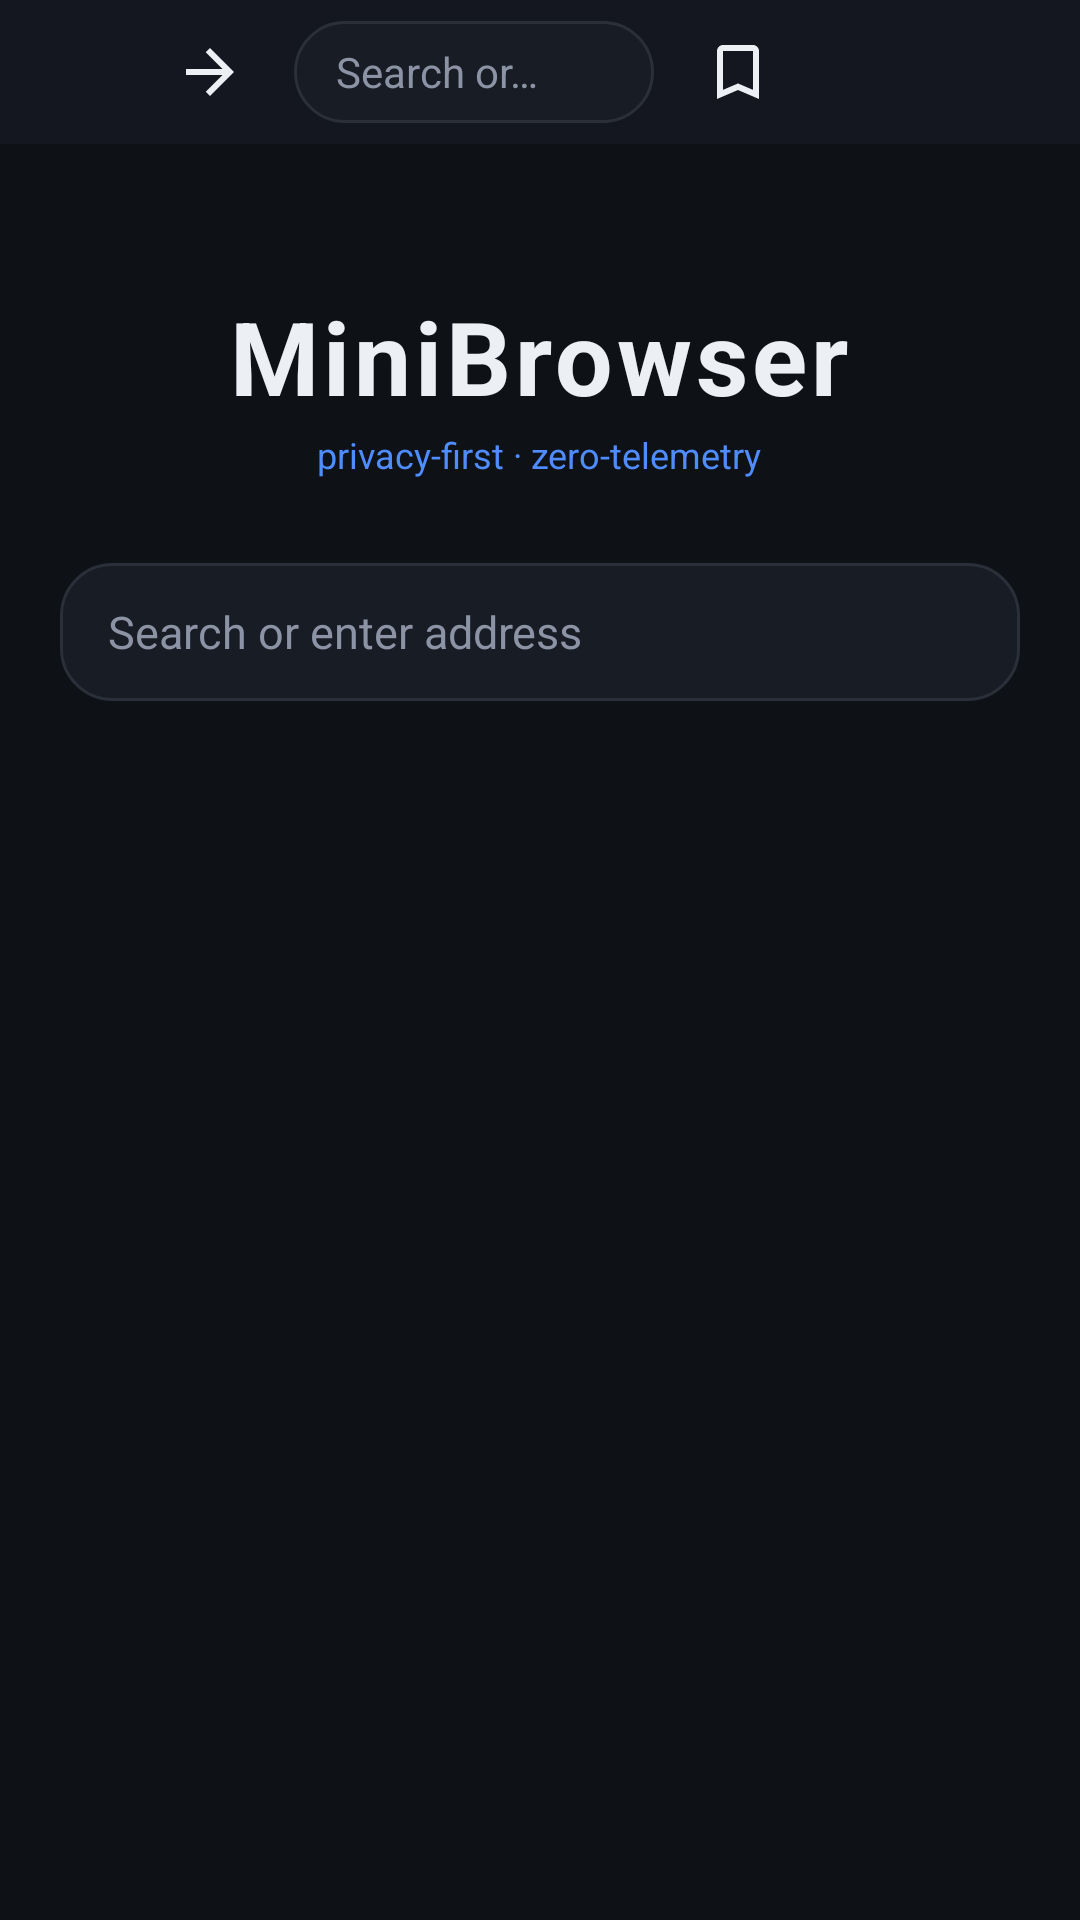

Write the Android layout XML for this screen, with the resource values it uses.
<!-- AndroidManifest.xml: application theme AppTheme -->
<!-- res/layout/activity_main.xml -->
<?xml version="1.0" encoding="utf-8"?>
<FrameLayout xmlns:android="http://schemas.android.com/apk/res/android"
    android:id="@+id/root"
    android:layout_width="match_parent"
    android:layout_height="match_parent"
    android:background="@color/bg"
    android:fitsSystemWindows="true">

    
    <LinearLayout
        android:layout_width="match_parent"
        android:layout_height="match_parent"
        android:orientation="vertical">

        
        <LinearLayout
            android:id="@+id/toolbar"
            android:layout_width="match_parent"
            android:layout_height="@dimen/toolbar_height"
            android:orientation="horizontal"
            android:gravity="center_vertical"
            android:background="@color/primary"
            android:paddingStart="4dp"
            android:paddingEnd="4dp">

            <ImageButton
                android:id="@+id/btn_back"
                style="@style/ToolbarButton"
                android:src="@drawable/ic_back"
                android:contentDescription="@string/cd_back" />

            <ImageButton
                android:id="@+id/btn_forward"
                style="@style/ToolbarButton"
                android:src="@drawable/ic_forward"
                android:contentDescription="@string/cd_forward" />

            <EditText
                android:id="@+id/url_bar"
                android:layout_width="0dp"
                android:layout_height="34dp"
                android:layout_weight="1"
                android:layout_marginStart="6dp"
                android:layout_marginEnd="6dp"
                android:paddingStart="14dp"
                android:paddingEnd="30dp"
                android:background="@drawable/url_bar_bg"
                android:drawableStart="@drawable/ic_search"
                android:drawablePadding="8dp"
                android:hint="@string/search_hint"
                android:textColorHint="@color/text_secondary"
                android:textColor="@color/text_primary"
                android:textSize="14sp"
                android:singleLine="true"
                android:ellipsize="end"
                android:imeOptions="actionGo"
                android:inputType="textUri|textNoSuggestions"
                android:selectable="true"
                android:textIsSelectable="true" />

            <ImageButton
                android:id="@+id/btn_bookmark"
                style="@style/ToolbarButton"
                android:src="@drawable/ic_bookmark_outline"
                android:contentDescription="@string/cd_bookmark" />

            <ImageButton
                android:id="@+id/btn_reload"
                style="@style/ToolbarButton"
                android:src="@drawable/ic_reload"
                android:contentDescription="@string/cd_reload" />

            <ImageButton
                android:id="@+id/btn_menu"
                style="@style/ToolbarButton"
                android:src="@drawable/ic_menu"
                android:contentDescription="@string/cd_menu" />
        </LinearLayout>

        
        <ProgressBar
            android:id="@+id/progress"
            style="?android:attr/progressBarStyleHorizontal"
            android:layout_width="match_parent"
            android:layout_height="3dp"
            android:max="100"
            android:progressDrawable="@drawable/progress_bar"
            android:visibility="gone" />

        
        <FrameLayout
            android:id="@+id/webview_container"
            android:layout_width="match_parent"
            android:layout_height="match_parent" />
    </LinearLayout>

    
    <ScrollView
        android:id="@+id/home_overlay"
        android:layout_width="match_parent"
        android:layout_height="match_parent"
        android:layout_marginTop="@dimen/toolbar_height"
        android:fillViewport="true"
        android:scrollbars="none">

        <LinearLayout
            android:layout_width="match_parent"
            android:layout_height="wrap_content"
            android:orientation="vertical"
            android:gravity="center_horizontal"
            android:paddingTop="48dp"
            android:paddingBottom="40dp"
            android:paddingStart="20dp"
            android:paddingEnd="20dp">

            <TextView
                android:layout_width="wrap_content"
                android:layout_height="wrap_content"
                android:text="@string/app_name"
                android:textColor="@color/text_primary"
                android:textSize="34sp"
                android:textStyle="bold"
                android:letterSpacing="0.04" />

            <TextView
                android:layout_width="wrap_content"
                android:layout_height="wrap_content"
                android:layout_marginTop="2dp"
                android:text="privacy-first · zero-telemetry"
                android:textColor="@color/accent"
                android:textSize="12sp" />

            <EditText
                android:id="@+id/home_search"
                android:layout_width="match_parent"
                android:layout_height="46dp"
                android:layout_marginTop="28dp"
                android:paddingStart="16dp"
                android:paddingEnd="16dp"
                android:background="@drawable/url_bar_bg"
                android:drawableStart="@drawable/ic_search"
                android:drawablePadding="10dp"
                android:hint="@string/search_hint"
                android:textColorHint="@color/text_secondary"
                android:textColor="@color/text_primary"
                android:textSize="15sp"
                android:singleLine="true"
                android:imeOptions="actionSearch"
                android:inputType="textUri|textNoSuggestions" />

            <GridLayout
                android:id="@+id/shortcut_grid"
                android:layout_width="match_parent"
                android:layout_height="wrap_content"
                android:layout_marginTop="36dp"
                android:columnCount="4"
                android:rowCount="3"
                android:useDefaultMargins="true" />
        </LinearLayout>
    </ScrollView>

    
    <LinearLayout
        android:id="@+id/bottom_sheet"
        android:layout_width="match_parent"
        android:layout_height="wrap_content"
        android:layout_gravity="bottom"
        android:orientation="vertical"
        android:background="@drawable/bottom_sheet_bg"
        android:elevation="12dp"
        android:paddingTop="10dp"
        android:paddingBottom="16dp"
        android:visibility="gone">

        
        <View
            android:layout_width="40dp"
            android:layout_height="4dp"
            android:layout_gravity="center_horizontal"
            android:background="@drawable/sheet_handle" />

        <LinearLayout
            android:layout_width="match_parent"
            android:layout_height="wrap_content"
            android:orientation="horizontal"
            android:gravity="center_vertical"
            android:paddingTop="12dp"
            android:paddingStart="20dp"
            android:paddingEnd="8dp">

            <TextView
                android:id="@+id/sheet_title"
                android:layout_width="0dp"
                android:layout_height="wrap_content"
                android:layout_weight="1"
                android:text="@string/page_privacy"
                android:textColor="@color/text_primary"
                android:textSize="16sp"
                android:textStyle="bold" />

            <ImageButton
                android:id="@+id/sheet_prev"
                style="@style/ToolbarButton"
                android:src="@drawable/ic_back"
                android:contentDescription="@null" />

            <ImageButton
                android:id="@+id/sheet_next"
                style="@style/ToolbarButton"
                android:src="@drawable/ic_forward"
                android:contentDescription="@null" />

            <ImageButton
                android:id="@+id/sheet_close"
                style="@style/ToolbarButton"
                android:src="@drawable/ic_close"
                android:contentDescription="@string/cd_close" />
        </LinearLayout>

        <View
            android:layout_width="match_parent"
            android:layout_height="1dp"
            android:layout_marginTop="8dp"
            android:background="@color/divider" />

        <FrameLayout
            android:id="@+id/sheet_pages"
            android:layout_width="match_parent"
            android:layout_height="wrap_content"
            android:paddingStart="20dp"
            android:paddingEnd="20dp"
            android:paddingTop="8dp" />

        
        <LinearLayout
            android:id="@+id/sheet_dots"
            android:layout_width="match_parent"
            android:layout_height="wrap_content"
            android:orientation="horizontal"
            android:gravity="center"
            android:paddingTop="14dp">
            <View android:layout_width="8dp" android:layout_height="8dp" android:layout_margin="5dp" android:background="@drawable/dot_active" />
            <View android:layout_width="8dp" android:layout_height="8dp" android:layout_margin="5dp" android:background="@drawable/dot_inactive" />
            <View android:layout_width="8dp" android:layout_height="8dp" android:layout_margin="5dp" android:background="@drawable/dot_inactive" />
        </LinearLayout>
    </LinearLayout>

</FrameLayout>
<!-- resources referenced by this layout -->
<resources>
  <color name="accent">#4F8CFF</color>
  <color name="bg">#0E1116</color>
  <color name="divider">#2A2F3A</color>
  <color name="primary">#14171F</color>
  <color name="text_primary">#ECEFF4</color>
  <color name="text_secondary">#8B93A5</color>
  <dimen name="toolbar_height">48dp</dimen>
  <!-- drawable bottom_sheet_bg (drawable) -->
  <?xml version="1.0" encoding="utf-8"?>
  <shape xmlns:android="http://schemas.android.com/apk/res/android" android:shape="rectangle">
      <solid android:color="@color/surface" />
      <corners
          android:topLeftRadius="@dimen/corner_sheet"
          android:topRightRadius="@dimen/corner_sheet" />
  </shape>
  <!-- drawable ic_close (drawable) -->
  <?xml version="1.0" encoding="utf-8"?>
  <vector xmlns:android="http://schemas.android.com/apk/res/android"
      android:width="24dp"
      android:height="24dp"
      android:viewportWidth="24"
      android:viewportHeight="24"
      android:tint="@color/text_secondary">
      <path
          android:fillColor="@android:color/white"
          android:pathData="M19,6.41L17.59,5 12,10.59 6.41,5 5,6.41 10.59,12 5,17.59 6.41,19 12,13.41 17.59,19 19,17.59 13.41,12z" />
  </vector>
  <!-- drawable ic_forward (drawable) -->
  <?xml version="1.0" encoding="utf-8"?>
  <vector xmlns:android="http://schemas.android.com/apk/res/android"
      android:width="24dp"
      android:height="24dp"
      android:viewportWidth="24"
      android:viewportHeight="24"
      android:tint="@color/text_primary">
      <path
          android:fillColor="@android:color/white"
          android:pathData="M4,11h12.17l-5.59,-5.59L12,4l8,8 -8,8 -1.41,-1.41L16.17,13H4v-2z" />
  </vector>
  <!-- drawable progress_bar (drawable) -->
  <?xml version="1.0" encoding="utf-8"?>
  <layer-list xmlns:android="http://schemas.android.com/apk/res/android">
      <item android:id="@android:id/background">
          <shape>
              <solid android:color="@color/primary_dark" />
          </shape>
      </item>
      <item android:id="@android:id/progress">
          <clip>
              <shape>
                  <solid android:color="@color/accent" />
              </shape>
          </clip>
      </item>
  </layer-list>
  <!-- drawable sheet_handle (drawable) -->
  <?xml version="1.0" encoding="utf-8"?>
  <shape xmlns:android="http://schemas.android.com/apk/res/android" android:shape="oval">
      <solid android:color="@color/primary_dark" />
      <stroke android:width="2dp" android:color="@color/surface_elevated" />
      <size android:width="4dp" android:height="4dp" />
  </shape>
  <!-- drawable url_bar_bg (drawable) -->
  <?xml version="1.0" encoding="utf-8"?>
  <shape xmlns:android="http://schemas.android.com/apk/res/android" android:shape="rectangle">
      <solid android:color="@color/surface" />
      <corners android:radius="17dp" />
      <stroke android:width="1dp" android:color="@color/divider" />
  </shape>
  <string name="app_name">MiniBrowser</string>
  <string name="cd_back">Back</string>
  <string name="cd_bookmark">Bookmark</string>
  <string name="cd_close">Close</string>
  <string name="cd_forward">Forward</string>
  <string name="cd_menu">Menu</string>
  <string name="cd_reload">Reload</string>
  <string name="page_privacy">Privacy</string>
  <string name="search_hint">Search or enter address</string>
  <style name="ToolbarButton">
          <item name="android:layout_width">44dp</item>
          <item name="android:layout_height">44dp</item>
          <item name="android:background">?android:attr/selectableItemBackgroundBorderless</item>
          <item name="android:scaleType">center</item>
          <item name="android:contentDescription">@null</item>
      </style>
  <color name="surface">#181C24</color>
  <dimen name="corner_sheet">20dp</dimen>
  <color name="primary_dark">#090B10</color>
  <color name="surface_elevated">#222732</color>
  <color name="text_inverse">#0E1116</color>
  <color name="danger">#FF4D4F</color>
</resources>
